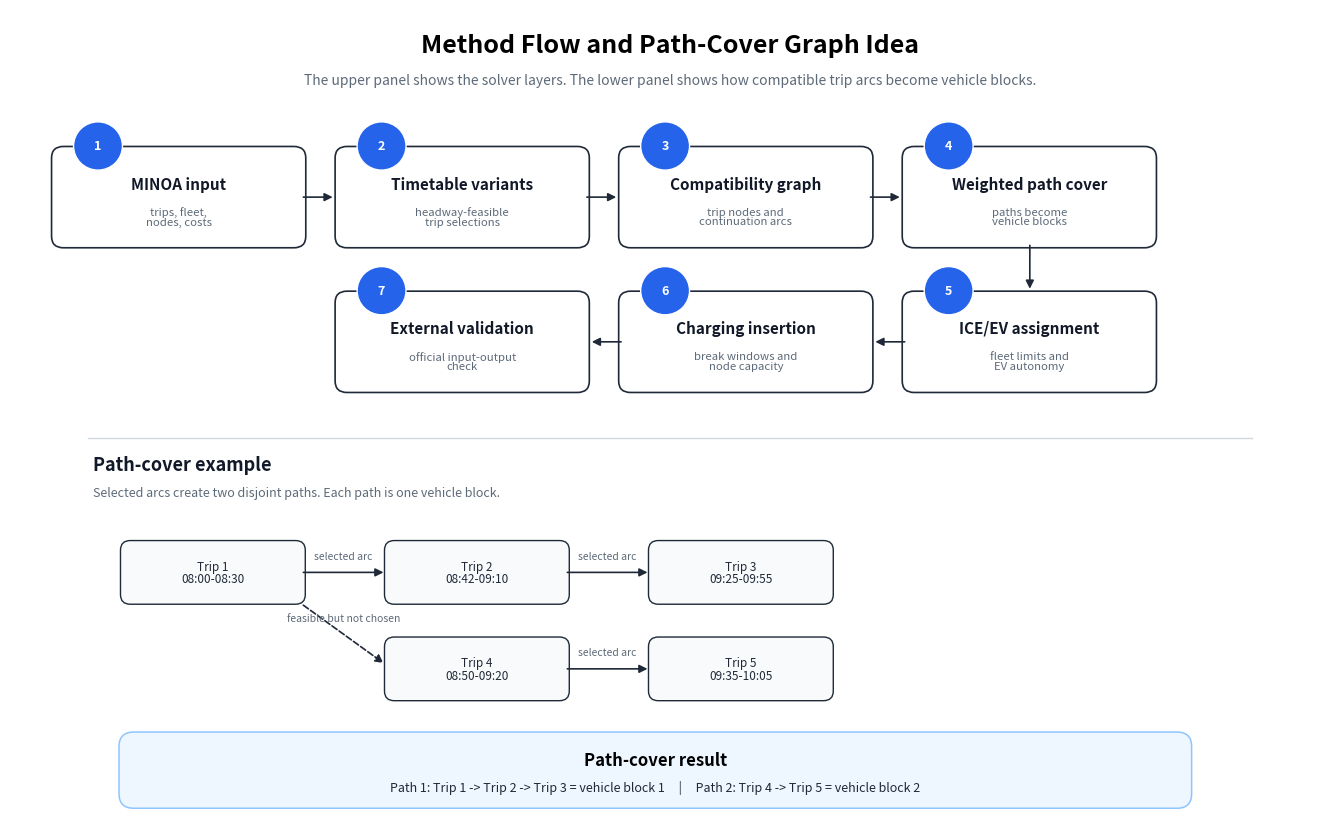
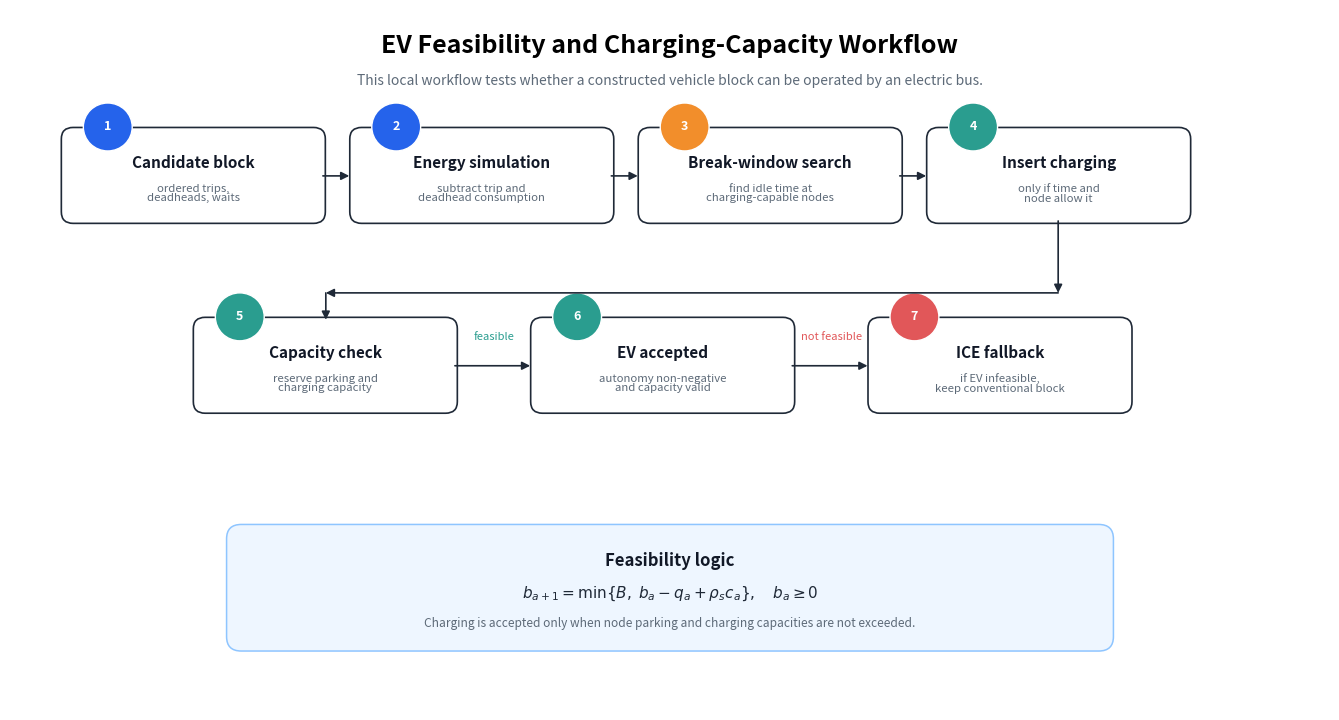
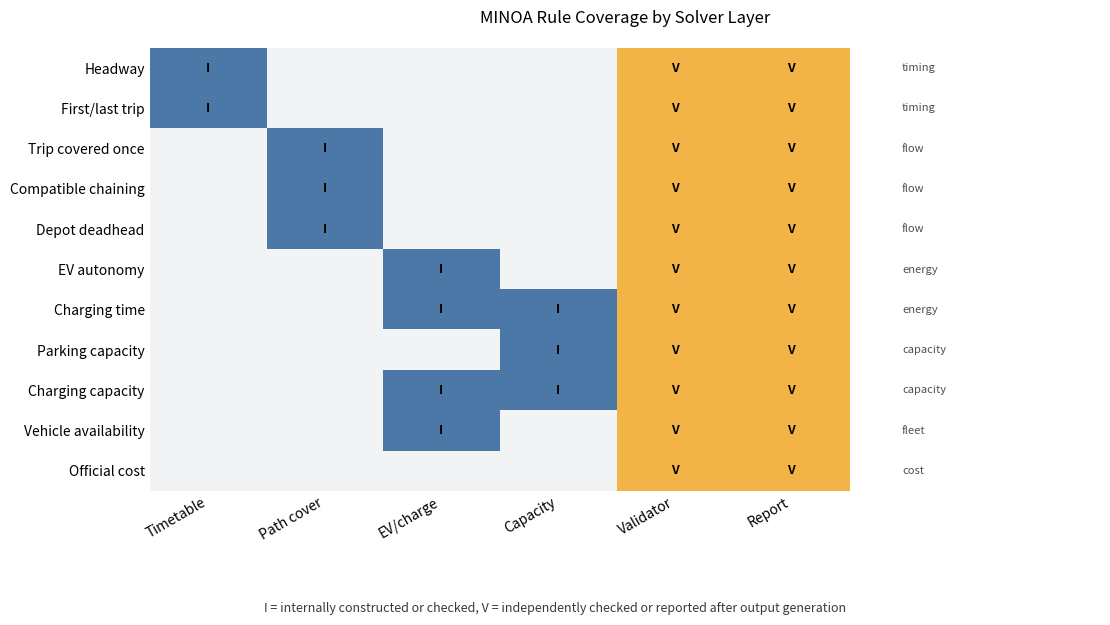
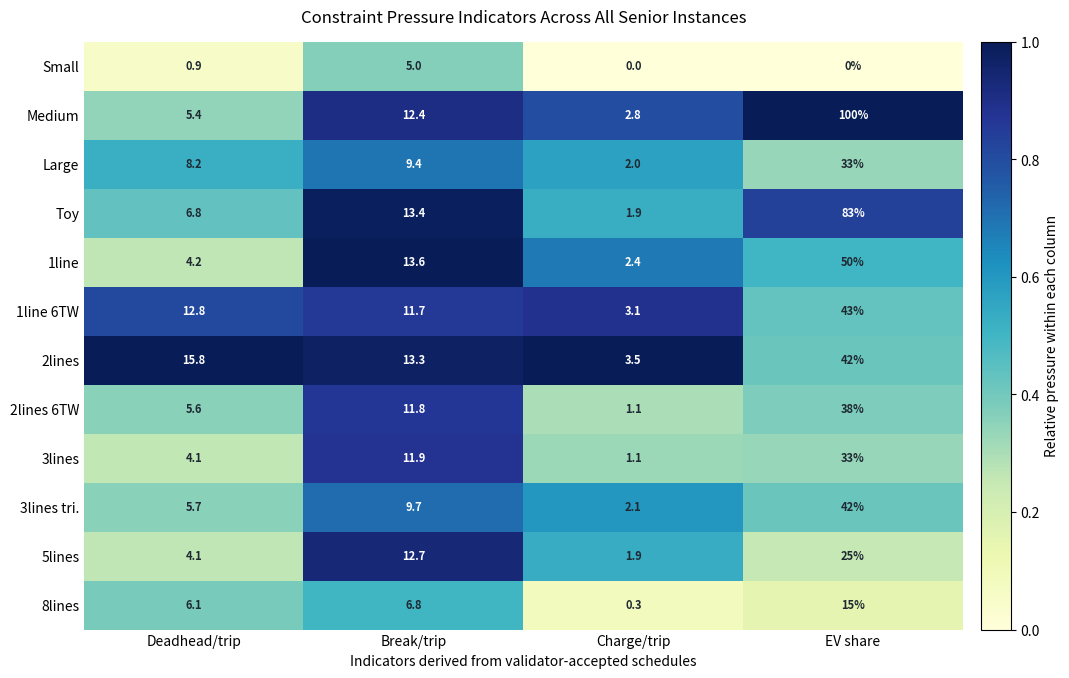
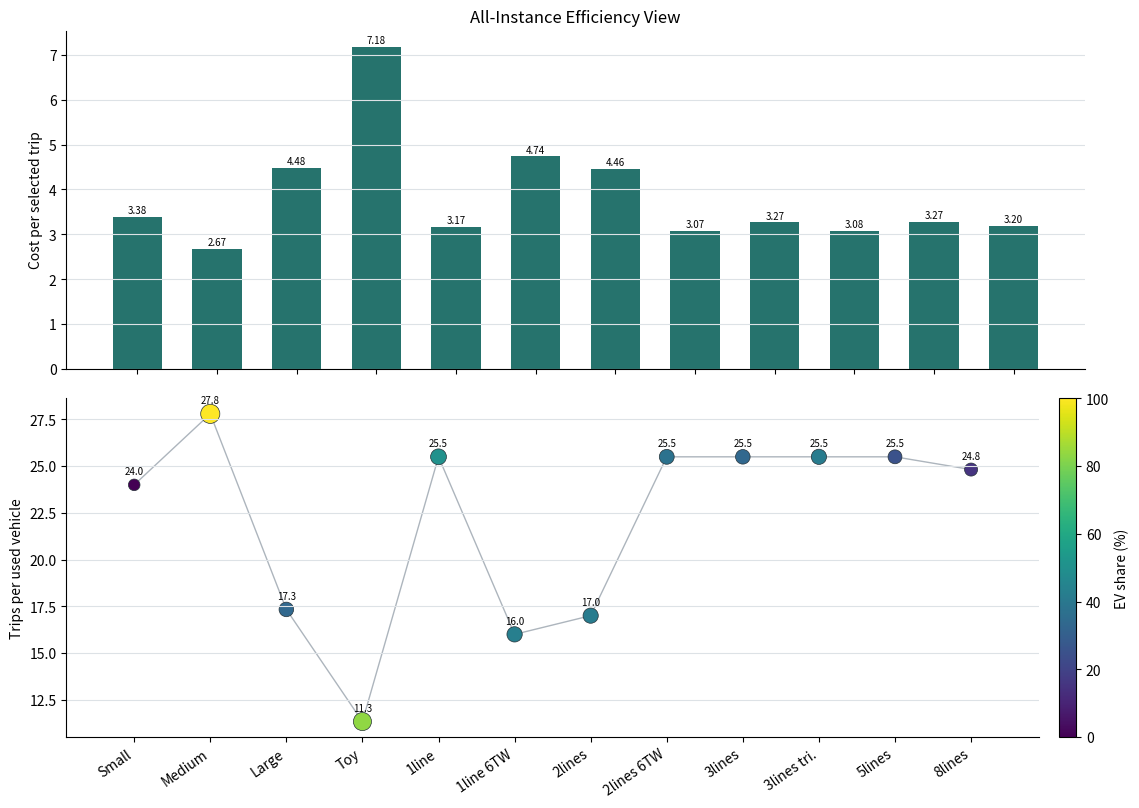
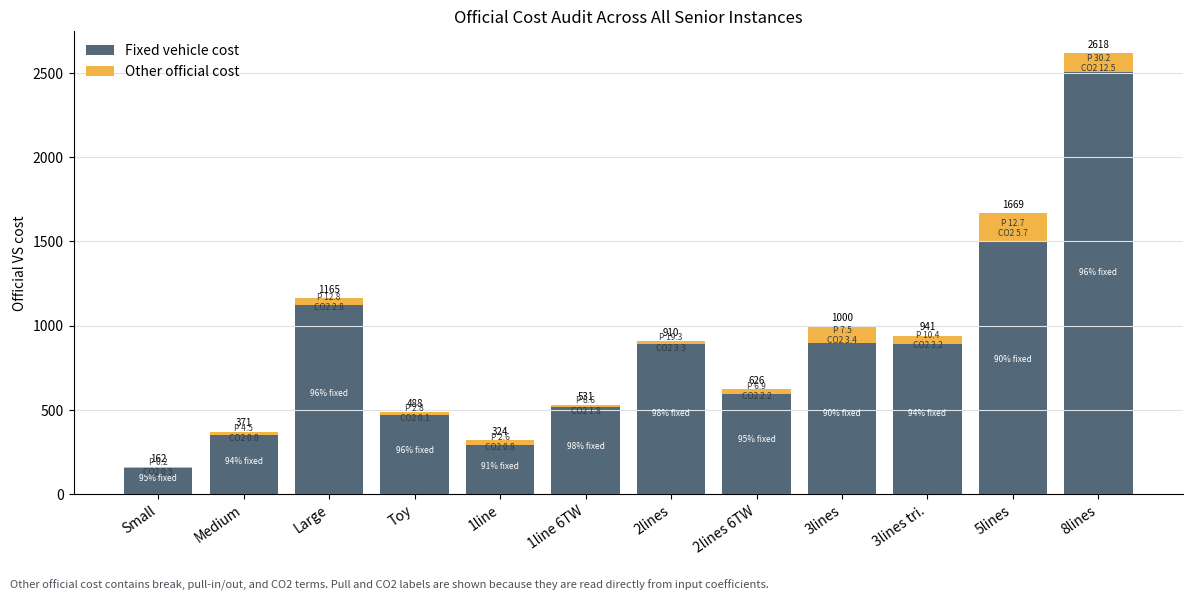

These figures' Python source, in order:
#!/usr/bin/env python3
"""Create thesis figures that explain MINOA constraints and all-instance results."""

from __future__ import annotations

from pathlib import Path
from textwrap import fill


ROWS = [
    # instance, cost, trips, vehicles, ev_share, deadhead_min, break_min, charge_min,
    # fixed_cost, break_cost, pull_cost, co2_cost
    ("Small", 162.44, 48, 2, 0.0, 42.0, 240.0, 0.0, 154.0, 7.66, 0.25, 0.53),
    ("Medium", 371.35, 139, 5, 100.0, 752.0, 1717.0, 391.0, 350.0, 16.84, 4.51, 0.0),
    ("Large", 1165.24, 260, 15, 33.33, 2139.0, 2448.0, 518.0, 1120.0, 29.65, 12.83, 2.75),
    ("Toy", 488.44, 68, 6, 83.33, 463.0, 913.0, 126.0, 470.0, 15.54, 2.78, 0.12),
    ("1line", 323.63, 102, 4, 50.0, 426.0, 1389.0, 245.0, 294.0, 26.22, 2.56, 0.85),
    ("1line 6TW", 530.77, 112, 7, 42.86, 1432.0, 1315.0, 349.0, 518.0, 2.35, 8.59, 1.83),
    ("2lines", 910.15, 204, 12, 41.67, 3218.0, 2710.0, 717.0, 889.0, -1.42, 19.31, 3.27),
    ("2lines 6TW", 626.24, 204, 8, 37.50, 1150.0, 2400.0, 215.0, 595.0, 22.09, 6.90, 2.24),
    ("3lines", 999.99, 306, 12, 33.33, 1258.0, 3654.0, 351.0, 896.0, 93.0, 7.55, 3.44),
    ("3lines tri.", 941.41, 306, 12, 41.67, 1734.0, 2967.0, 651.0, 889.0, 38.80, 10.40, 3.20),
    ("5lines", 1669.01, 510, 20, 25.0, 2110.0, 6485.0, 956.0, 1505.0, 145.67, 12.66, 5.68),
    ("8lines", 2617.76, 819, 33, 15.15, 5036.0, 5552.0, 257.0, 2506.0, 69.04, 30.22, 12.51),
]


RULES = [
    ("Headway", "timing"),
    ("First/last trip", "timing"),
    ("Trip covered once", "flow"),
    ("Compatible chaining", "flow"),
    ("Depot deadhead", "flow"),
    ("EV autonomy", "energy"),
    ("Charging time", "energy"),
    ("Parking capacity", "capacity"),
    ("Charging capacity", "capacity"),
    ("Vehicle availability", "fleet"),
    ("Official cost", "cost"),
]

LAYERS = ["Timetable", "Path cover", "EV/charge", "Capacity", "Validator", "Report"]

# 0 = not handled in this layer, 1 = constructed/checked internally, 2 = external check/report.
COVERAGE = [
    [1, 0, 0, 0, 2, 2],
    [1, 0, 0, 0, 2, 2],
    [0, 1, 0, 0, 2, 2],
    [0, 1, 0, 0, 2, 2],
    [0, 1, 0, 0, 2, 2],
    [0, 0, 1, 0, 2, 2],
    [0, 0, 1, 1, 2, 2],
    [0, 0, 0, 1, 2, 2],
    [0, 0, 1, 1, 2, 2],
    [0, 0, 1, 0, 2, 2],
    [0, 0, 0, 0, 2, 2],
]


def main() -> None:
    out_dir = Path("FAU_Thesis_temp/figures")
    out_dir.mkdir(parents=True, exist_ok=True)
    make_path_cover_workflow(out_dir / "fig18_graph_path_cover_explained.png")
    make_ev_workflow(out_dir / "fig23_ev_feasibility_workflow.png")
    make_constraint_matrix(out_dir / "fig24_constraint_coverage_matrix.png")
    make_resource_pressure(out_dir / "fig25_all_instance_resource_pressure.png")
    make_efficiency_panel(out_dir / "fig26_all_instance_efficiency_panel.png")
    make_cost_audit_panel(out_dir / "fig27_all_instance_cost_audit.png")


def make_constraint_matrix(path: Path) -> None:
    import matplotlib.pyplot as plt
    import numpy as np
    from matplotlib.colors import ListedColormap

    matrix = np.array(COVERAGE)
    fig, ax = plt.subplots(figsize=(11.2, 6.4), dpi=180)
    cmap = ListedColormap(["#f1f3f5", "#4c78a8", "#f2b447"])
    ax.imshow(matrix, cmap=cmap, vmin=0, vmax=2, aspect="auto")

    ax.set_title("MINOA Rule Coverage by Solver Layer", pad=18)
    ax.set_xticks(range(len(LAYERS)), LAYERS, rotation=30, ha="right")
    ax.set_yticks(range(len(RULES)), [name for name, _ in RULES])

    for r in range(matrix.shape[0]):
        for c in range(matrix.shape[1]):
            label = "" if matrix[r, c] == 0 else ("I" if matrix[r, c] == 1 else "V")
            ax.text(c, r, label, ha="center", va="center", fontsize=9, weight="bold")

    for idx, (_, group) in enumerate(RULES):
        ax.text(len(LAYERS) - 0.05, idx, group, va="center", ha="left", fontsize=8, color="#495057")

    ax.set_xlim(-0.5, len(LAYERS) + 1.65)
    ax.spines[:].set_visible(False)
    ax.tick_params(axis="both", length=0)
    fig.text(
        0.5,
        0.035,
        "I = internally constructed or checked, V = independently checked or reported after output generation",
        ha="center",
        fontsize=9,
        color="#343a40",
    )
    fig.tight_layout(rect=(0, 0.12, 1, 1))
    fig.savefig(path)
    plt.close(fig)


def make_path_cover_workflow(path: Path) -> None:
    import matplotlib.pyplot as plt
    from matplotlib.patches import FancyArrowPatch, FancyBboxPatch, Circle

    fig, ax = plt.subplots(figsize=(13.5, 8.5), dpi=180)
    ax.set_xlim(0, 13.5)
    ax.set_ylim(0, 8.5)
    ax.axis("off")
    ax.text(6.75, 8.05, "Method Flow and Path-Cover Graph Idea", ha="center", fontsize=18, weight="bold")
    ax.text(
        6.75,
        7.72,
        "The upper panel shows the solver layers. The lower panel shows how compatible trip arcs become vehicle blocks.",
        ha="center",
        fontsize=10,
        color="#5d6a78",
    )

    boxes = [
        (0.45, 6.05, "1", "MINOA input", "trips, fleet,\nnodes, costs"),
        (3.35, 6.05, "2", "Timetable variants", "headway-feasible\ntrip selections"),
        (6.25, 6.05, "3", "Compatibility graph", "trip nodes and\ncontinuation arcs"),
        (9.15, 6.05, "4", "Weighted path cover", "paths become\nvehicle blocks"),
        (9.15, 4.55, "5", "ICE/EV assignment", "fleet limits and\nEV autonomy"),
        (6.25, 4.55, "6", "Charging insertion", "break windows and\nnode capacity"),
        (3.35, 4.55, "7", "External validation", "official input-output\ncheck"),
    ]
    for x, y, num, title, body in boxes:
        _draw_box(ax, x, y, 2.55, 1.0, num, title, body)
    for start, end in [
        ((3.0, 6.55), (3.30, 6.55)),
        ((5.90, 6.55), (6.20, 6.55)),
        ((8.80, 6.55), (9.10, 6.55)),
        ((10.43, 6.05), (10.43, 5.60)),
        ((9.15, 5.05), (8.85, 5.05)),
        ((6.25, 5.05), (5.95, 5.05)),
    ]:
        _arrow(ax, start, end)

    ax.plot([0.8, 12.7], [4.05, 4.05], color="#d0d7de", linewidth=1.0)
    ax.text(0.85, 3.72, "Path-cover example", fontsize=13, weight="bold", color="#111827")
    ax.text(0.85, 3.45, "Selected arcs create two disjoint paths. Each path is one vehicle block.", fontsize=9, color="#5d6a78")

    trips = [
        (1.15, 2.35, "Trip 1\n08:00-08:30"),
        (3.85, 2.35, "Trip 2\n08:42-09:10"),
        (6.55, 2.35, "Trip 3\n09:25-09:55"),
        (3.85, 1.35, "Trip 4\n08:50-09:20"),
        (6.55, 1.35, "Trip 5\n09:35-10:05"),
    ]
    for x, y, label in trips:
        _draw_plain_box(ax, x, y, 1.85, 0.62, label)
    _arrow(ax, (3.0, 2.66), (3.82, 2.66), "selected arc")
    _arrow(ax, (5.70, 2.66), (6.52, 2.66), "selected arc")
    _arrow(ax, (5.70, 1.66), (6.52, 1.66), "selected arc")
    _arrow(ax, (3.0, 2.32), (3.82, 1.72), "feasible but not chosen", dashed=True)

    result = FancyBboxPatch(
        (1.15, 0.25),
        10.9,
        0.72,
        boxstyle="round,pad=0.035,rounding_size=0.15",
        linewidth=1.1,
        edgecolor="#8ec5ff",
        facecolor="#eef6ff",
    )
    ax.add_patch(result)
    ax.text(6.6, 0.72, "Path-cover result", ha="center", va="center", fontsize=12, weight="bold")
    ax.text(
        6.6,
        0.44,
        "Path 1: Trip 1 -> Trip 2 -> Trip 3 = vehicle block 1     |     Path 2: Trip 4 -> Trip 5 = vehicle block 2",
        ha="center",
        va="center",
        fontsize=9,
        color="#1f2937",
    )

    fig.tight_layout()
    fig.savefig(path)
    plt.close(fig)


def make_ev_workflow(path: Path) -> None:
    import matplotlib.pyplot as plt

    fig, ax = plt.subplots(figsize=(13.5, 7.3), dpi=180)
    ax.set_xlim(0, 13.5)
    ax.set_ylim(0, 7.3)
    ax.axis("off")
    ax.text(6.75, 6.85, "EV Feasibility and Charging-Capacity Workflow", ha="center", fontsize=18, weight="bold")
    ax.text(
        6.75,
        6.52,
        "This local workflow tests whether a constructed vehicle block can be operated by an electric bus.",
        ha="center",
        fontsize=10,
        color="#5d6a78",
    )

    top = [
        (0.55, 5.10, "1", "Candidate block", "ordered trips,\ndeadheads, waits"),
        (3.50, 5.10, "2", "Energy simulation", "subtract trip and\ndeadhead consumption"),
        (6.45, 5.10, "3", "Break-window search", "find idle time at\ncharging-capable nodes"),
        (9.40, 5.10, "4", "Insert charging", "only if time and\nnode allow it"),
    ]
    bottom = [
        (1.90, 3.12, "5", "Capacity check", "reserve parking and\ncharging capacity"),
        (5.35, 3.12, "6", "EV accepted", "autonomy non-negative\nand capacity valid"),
        (8.80, 3.12, "7", "ICE fallback", "if EV infeasible,\nkeep conventional block"),
    ]
    for item in top + bottom:
        color = "#f28e2b" if item[2] == "3" else ("#2a9d8f" if item[2] in {"4", "5", "6"} else ("#e15759" if item[2] == "7" else "#2563eb"))
        _draw_box(ax, item[0], item[1], 2.65, 0.95, item[2], item[3], item[4], badge_color=color)

    for start, end in [
        ((3.20, 5.57), (3.47, 5.57)),
        ((6.15, 5.57), (6.42, 5.57)),
        ((9.10, 5.57), (9.37, 5.57)),
        ((10.72, 5.10), (10.72, 4.35)),
        ((10.72, 4.35), (3.23, 4.35)),
        ((3.23, 4.35), (3.23, 4.07)),
        ((4.55, 3.59), (5.32, 3.59)),
        ((8.00, 3.59), (8.77, 3.59)),
    ]:
        _arrow(ax, start, end)

    ax.text(4.95, 3.86, "feasible", fontsize=8, color="#2a9d8f", ha="center")
    ax.text(8.40, 3.86, "not feasible", fontsize=8, color="#e15759", ha="center")

    _draw_formula_panel(
        ax,
        (2.25, 0.65),
        9.0,
        1.25,
        "Feasibility logic",
        r"$b_{a+1}=\min\{B,\; b_a-q_a+\rho_s c_a\},\quad b_a\geq 0$",
        "Charging is accepted only when node parking and charging capacities are not exceeded.",
    )

    fig.tight_layout()
    fig.savefig(path)
    plt.close(fig)


def make_resource_pressure(path: Path) -> None:
    import matplotlib.pyplot as plt
    import numpy as np

    labels = [row[0] for row in ROWS]
    values = np.array(
        [
            [row[5] / row[2], row[6] / row[2], row[7] / max(row[2], 1), row[4] / 100.0]
            for row in ROWS
        ]
    )
    col_labels = ["Deadhead/trip", "Break/trip", "Charge/trip", "EV share"]
    norm = values.copy()
    for c in range(3):
        norm[:, c] = norm[:, c] / max(norm[:, c].max(), 1e-9)

    fig, ax = plt.subplots(figsize=(10.8, 6.9), dpi=180)
    image = ax.imshow(norm, cmap="YlGnBu", aspect="auto", vmin=0, vmax=1)
    ax.set_title("Constraint Pressure Indicators Across All Senior Instances", pad=14)
    ax.set_xticks(range(len(col_labels)), col_labels)
    ax.set_yticks(range(len(labels)), labels)

    for r, row in enumerate(values):
        for c, value in enumerate(row):
            text = f"{value:.1f}" if c < 3 else f"{value * 100:.0f}%"
            color = "white" if norm[r, c] > 0.62 else "#1f2933"
            ax.text(c, r, text, ha="center", va="center", fontsize=8, color=color, weight="bold")

    ax.set_xlabel("Indicators derived from validator-accepted schedules")
    cbar = fig.colorbar(image, ax=ax, fraction=0.035, pad=0.02)
    cbar.set_label("Relative pressure within each column")
    ax.spines[:].set_visible(False)
    ax.tick_params(axis="both", length=0)
    fig.tight_layout()
    fig.savefig(path)
    plt.close(fig)


def make_efficiency_panel(path: Path) -> None:
    import matplotlib.pyplot as plt
    import numpy as np

    labels = [row[0] for row in ROWS]
    costs_per_trip = [row[1] / row[2] for row in ROWS]
    trips_per_vehicle = [row[2] / row[3] for row in ROWS]
    ev_share = [row[4] for row in ROWS]
    x = np.arange(len(labels))

    fig, (ax1, ax2) = plt.subplots(2, 1, figsize=(11.5, 8.2), dpi=180, sharex=True)
    bars = ax1.bar(x, costs_per_trip, color="#26736d", width=0.62)
    ax1.set_title("All-Instance Efficiency View")
    ax1.set_ylabel("Cost per selected trip")
    ax1.grid(axis="y", color="#dde2e6", linewidth=0.8)
    ax1.spines[["top", "right"]].set_visible(False)
    for bar, value in zip(bars, costs_per_trip):
        ax1.text(bar.get_x() + bar.get_width() / 2, value + 0.08, f"{value:.2f}", ha="center", fontsize=7)

    scatter = ax2.scatter(
        x,
        trips_per_vehicle,
        s=[70 + share * 1.2 for share in ev_share],
        c=ev_share,
        cmap="viridis",
        edgecolor="#263238",
        linewidth=0.5,
    )
    ax2.plot(x, trips_per_vehicle, color="#adb5bd", linewidth=1.0, zorder=0)
    ax2.set_ylabel("Trips per used vehicle")
    ax2.set_xticks(x, labels, rotation=35, ha="right")
    ax2.grid(axis="y", color="#dde2e6", linewidth=0.8)
    ax2.spines[["top", "right"]].set_visible(False)
    for idx, value in enumerate(trips_per_vehicle):
        ax2.text(idx, value + 0.55, f"{value:.1f}", ha="center", fontsize=7)
    cbar = fig.colorbar(scatter, ax=ax2, fraction=0.025, pad=0.02)
    cbar.set_label("EV share (%)")

    fig.tight_layout()
    fig.savefig(path)
    plt.close(fig)


def make_cost_audit_panel(path: Path) -> None:
    import matplotlib.pyplot as plt
    import numpy as np

    labels = [row[0] for row in ROWS]
    total = np.array([row[1] for row in ROWS])
    fixed = np.array([row[8] for row in ROWS])
    pull = np.array([row[10] for row in ROWS])
    co2 = np.array([row[11] for row in ROWS])
    other = total - fixed
    fixed_share = fixed / total * 100.0
    x = np.arange(len(labels))

    fig, ax = plt.subplots(figsize=(12.0, 6.0), dpi=180)
    bars_fixed = ax.bar(x, fixed, color="#536878", label="Fixed vehicle cost")
    bars_other = ax.bar(x, other, bottom=fixed, color="#f2b447", label="Other official cost")

    ax.set_title("Official Cost Audit Across All Senior Instances")
    ax.set_ylabel("Official VS cost")
    ax.set_xticks(x, labels, rotation=35, ha="right")
    ax.grid(axis="y", color="#dde2e6", linewidth=0.8)
    ax.spines[["top", "right"]].set_visible(False)
    ax.legend(frameon=False, loc="upper left")

    for idx, value in enumerate(total):
        ax.text(idx, value + max(total) * 0.012, f"{value:.0f}", ha="center", fontsize=7)
        ax.text(idx, fixed[idx] * 0.52, f"{fixed_share[idx]:.0f}% fixed", ha="center", fontsize=6, color="white")
        ax.text(
            idx,
            fixed[idx] + max(other[idx], 0.0) * 0.45,
            f"P {pull[idx]:.1f}\nCO2 {co2[idx]:.1f}",
            ha="center",
            va="center",
            fontsize=6,
            color="#343a40",
        )

    fig.text(
        0.01,
        0.01,
        "Other official cost contains break, pull-in/out, and CO2 terms. Pull and CO2 labels are shown because they are read directly from input coefficients.",
        fontsize=8,
        color="#495057",
    )
    fig.tight_layout(rect=(0, 0.04, 1, 1))
    fig.savefig(path)
    plt.close(fig)


def _draw_box(ax, x, y, w, h, num, title, body, badge_color="#2563eb") -> None:
    from matplotlib.patches import Circle, FancyBboxPatch

    box = FancyBboxPatch(
        (x, y),
        w,
        h,
        boxstyle="round,pad=0.025,rounding_size=0.12",
        linewidth=1.2,
        edgecolor="#1f2937",
        facecolor="#ffffff",
    )
    ax.add_patch(box)
    badge = Circle((x + 0.45, y + h + 0.03), 0.25, facecolor=badge_color, edgecolor="white", linewidth=1.0)
    ax.add_patch(badge)
    ax.text(x + 0.45, y + h + 0.03, str(num), ha="center", va="center", color="white", weight="bold", fontsize=9)
    ax.text(x + w / 2, y + h * 0.64, title, ha="center", va="center", fontsize=11, weight="bold", color="#111827")
    ax.text(x + w / 2, y + h * 0.30, body, ha="center", va="center", fontsize=8.2, color="#5d6a78", linespacing=0.95)


def _draw_plain_box(ax, x, y, w, h, label) -> None:
    from matplotlib.patches import FancyBboxPatch

    box = FancyBboxPatch(
        (x, y),
        w,
        h,
        boxstyle="round,pad=0.02,rounding_size=0.1",
        linewidth=1.0,
        edgecolor="#1f2937",
        facecolor="#f8fafc",
    )
    ax.add_patch(box)
    ax.text(x + w / 2, y + h / 2, label, ha="center", va="center", fontsize=8.5, color="#1f2937", linespacing=0.95)


def _draw_formula_panel(ax, xy, w, h, title, formula, body) -> None:
    from matplotlib.patches import FancyBboxPatch

    x, y = xy
    panel = FancyBboxPatch(
        (x, y),
        w,
        h,
        boxstyle="round,pad=0.035,rounding_size=0.15",
        linewidth=1.1,
        edgecolor="#8ec5ff",
        facecolor="#eef6ff",
    )
    ax.add_patch(panel)
    ax.text(x + w / 2, y + h * 0.72, title, ha="center", va="center", fontsize=12, weight="bold", color="#111827")
    ax.text(x + w / 2, y + h * 0.45, formula, ha="center", va="center", fontsize=11, color="#1f2937")
    ax.text(x + w / 2, y + h * 0.20, body, ha="center", va="center", fontsize=8.6, color="#5d6a78")


def _arrow(ax, start, end, label=None, dashed=False) -> None:
    from matplotlib.patches import FancyArrowPatch

    arrow = FancyArrowPatch(
        start,
        end,
        arrowstyle="-|>",
        mutation_scale=12,
        linewidth=1.2,
        linestyle="--" if dashed else "-",
        color="#1f2937",
        shrinkA=0,
        shrinkB=0,
    )
    ax.add_patch(arrow)
    if label:
        mx = (start[0] + end[0]) / 2
        my = (start[1] + end[1]) / 2
        ax.text(mx, my + 0.12, label, ha="center", va="bottom", fontsize=7.5, color="#5d6a78")


if __name__ == "__main__":
    main()
